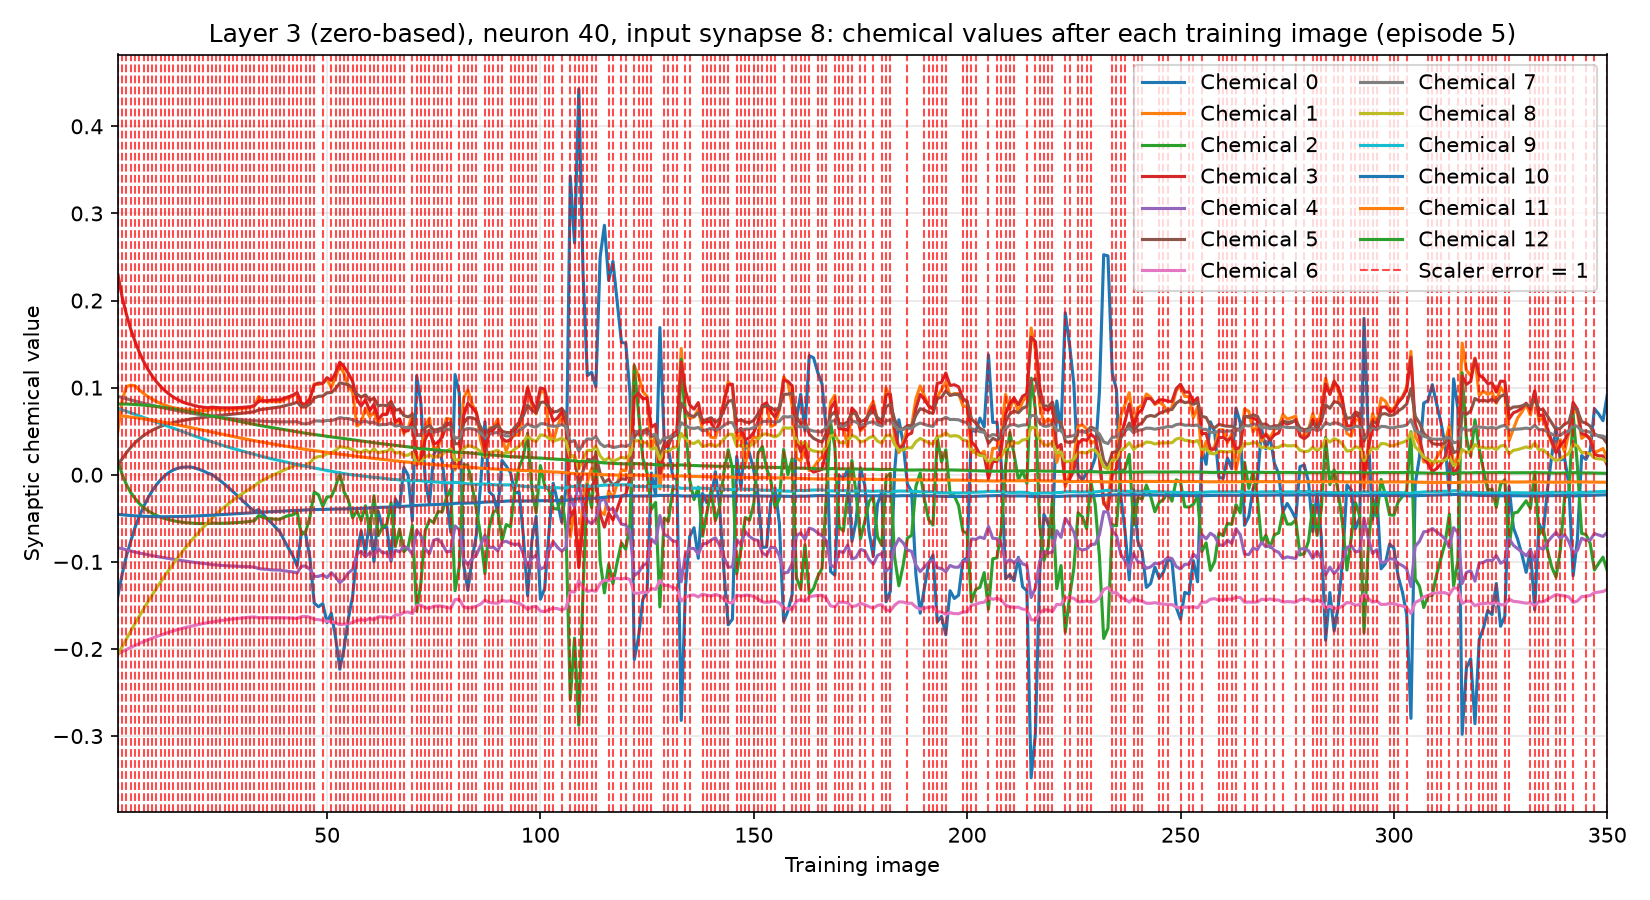

The data file committed next to this chart (first rows):
training_image, input_synapse, output_neuron, chemical, value, scaler_error, correct_class_probability
1, 8, 40, 0, -0.139, 1, 0.02207
1, 8, 40, 1, 0.05066, 1, 0.02207
1, 8, 40, 2, 0.01669, 1, 0.02207
1, 8, 40, 3, 0.2297, 1, 0.02207
1, 8, 40, 4, -0.08412, 1, 0.02207
1, 8, 40, 5, 0.01102, 1, 0.02207
1, 8, 40, 6, -0.2057, 1, 0.02207
1, 8, 40, 7, 0.08998, 1, 0.02207
1, 8, 40, 8, -0.2062, 1, 0.02207
1, 8, 40, 9, 0.0762, 1, 0.02207
1, 8, 40, 10, -0.04544, 1, 0.02207
1, 8, 40, 11, 0.06784, 1, 0.02207
1, 8, 40, 12, 0.08137, 1, 0.02207
2, 8, 40, 0, -0.1139, 1, 0.01575
2, 8, 40, 1, 0.08567, 1, 0.01575
2, 8, 40, 2, 0.0003404, 1, 0.01575
2, 8, 40, 3, 0.2037, 1, 0.01575
2, 8, 40, 4, -0.08477, 1, 0.01575
2, 8, 40, 5, 0.01832, 1, 0.01575
2, 8, 40, 6, -0.2029, 1, 0.01575
2, 8, 40, 7, 0.08856, 1, 0.01575
2, 8, 40, 8, -0.1973, 1, 0.01575
2, 8, 40, 9, 0.07458, 1, 0.01575
2, 8, 40, 10, -0.04595, 1, 0.01575
2, 8, 40, 11, 0.06739, 1, 0.01575
2, 8, 40, 12, 0.08133, 1, 0.01575
3, 8, 40, 0, -0.09305, 1, 0.0362
3, 8, 40, 1, 0.1011, 1, 0.0362
3, 8, 40, 2, -0.01136, 1, 0.0362
3, 8, 40, 3, 0.1841, 1, 0.0362
3, 8, 40, 4, -0.08629, 1, 0.0362
3, 8, 40, 5, 0.02532, 1, 0.0362
3, 8, 40, 6, -0.2006, 1, 0.0362
3, 8, 40, 7, 0.08723, 1, 0.0362
3, 8, 40, 8, -0.1883, 1, 0.0362
3, 8, 40, 9, 0.07286, 1, 0.0362
3, 8, 40, 10, -0.04643, 1, 0.0362
3, 8, 40, 11, 0.06686, 1, 0.0362
3, 8, 40, 12, 0.0812, 1, 0.0362
4, 8, 40, 0, -0.0763, 1, 0.01977
4, 8, 40, 1, 0.1029, 1, 0.01977
4, 8, 40, 2, -0.02046, 1, 0.01977
4, 8, 40, 3, 0.1671, 1, 0.01977
4, 8, 40, 4, -0.08754, 1, 0.01977
4, 8, 40, 5, 0.03134, 1, 0.01977
4, 8, 40, 6, -0.1982, 1, 0.01977
4, 8, 40, 7, 0.08589, 1, 0.01977
4, 8, 40, 8, -0.1795, 1, 0.01977
4, 8, 40, 9, 0.07112, 1, 0.01977
4, 8, 40, 10, -0.04682, 1, 0.01977
4, 8, 40, 11, 0.06626, 1, 0.01977
4, 8, 40, 12, 0.08097, 1, 0.01977
5, 8, 40, 0, -0.0606, 1, 0.03442
5, 8, 40, 1, 0.1021, 1, 0.03442
5, 8, 40, 2, -0.02714, 1, 0.03442
5, 8, 40, 3, 0.1533, 1, 0.03442
5, 8, 40, 4, -0.08888, 1, 0.03442
5, 8, 40, 5, 0.0367, 1, 0.03442
5, 8, 40, 6, -0.196, 1, 0.03442
5, 8, 40, 7, 0.0846, 1, 0.03442
... 4,490 more rows
